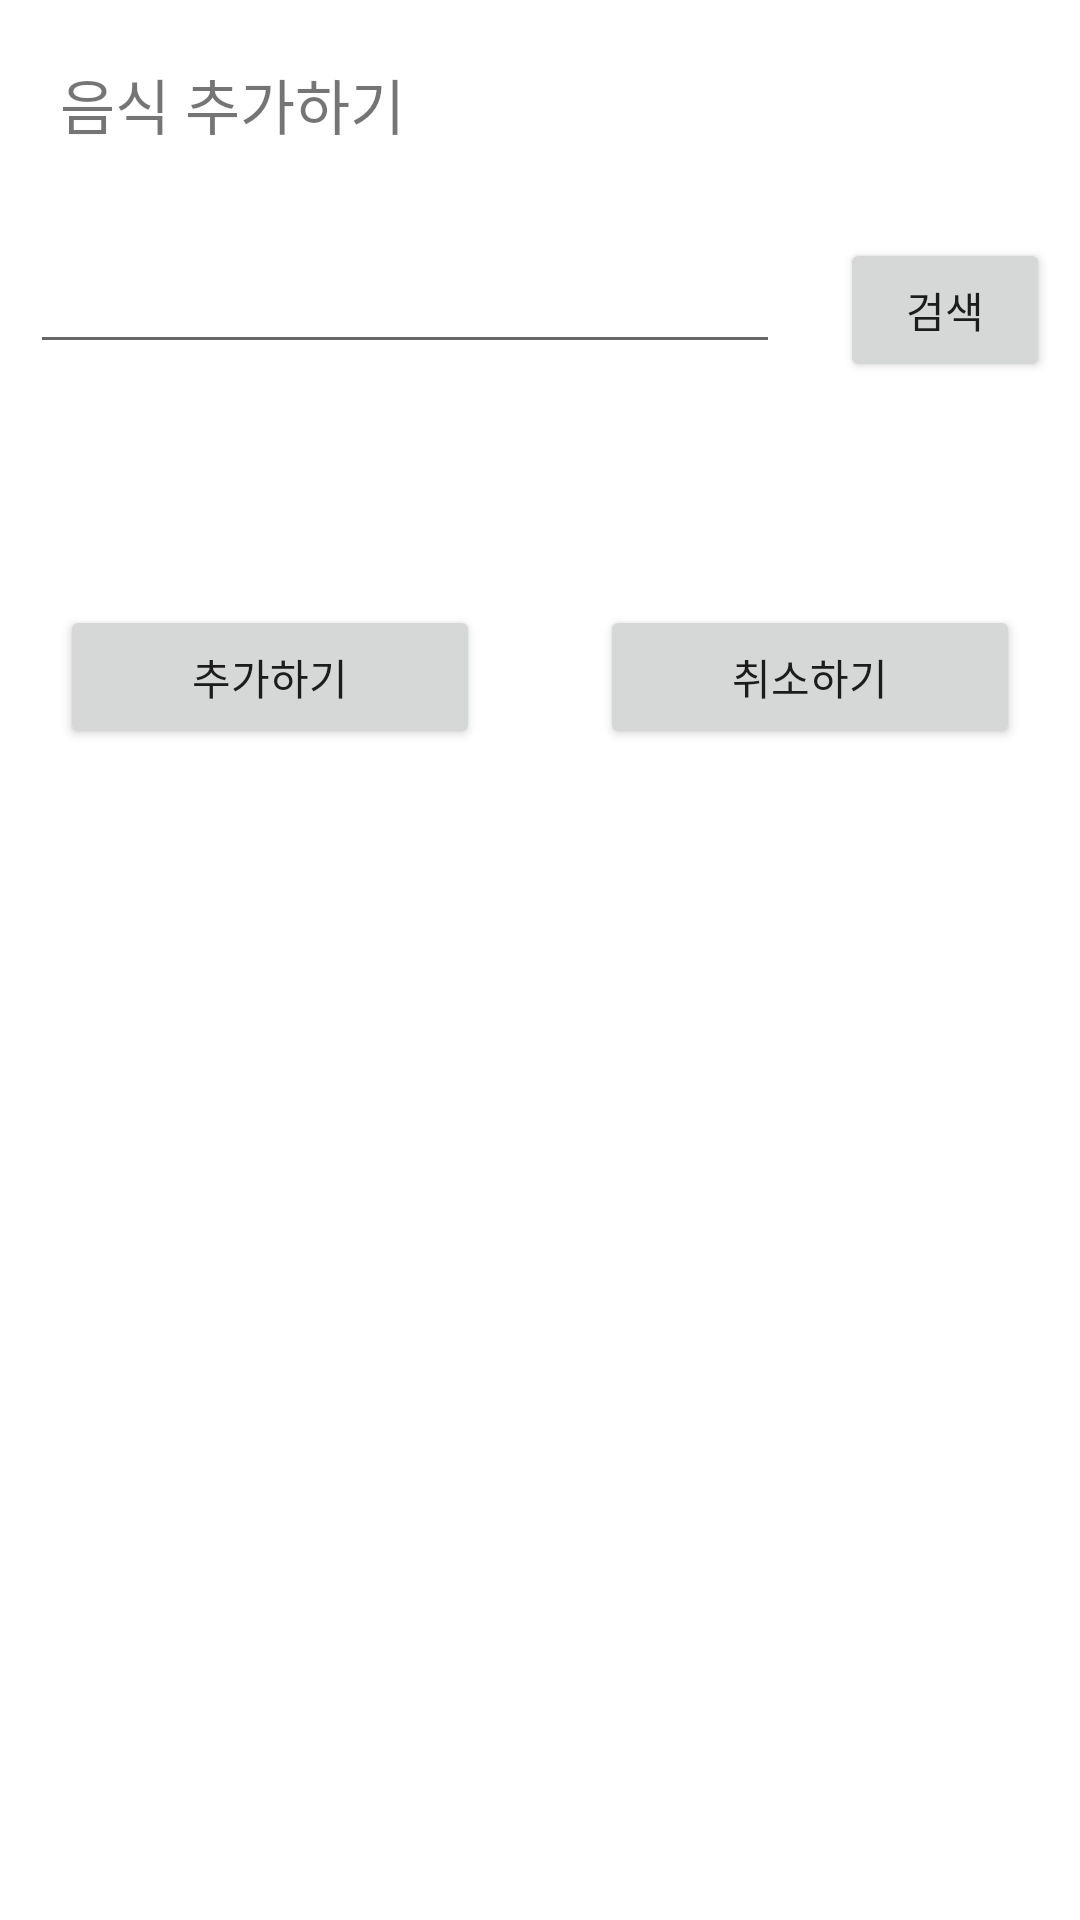

Here is an Android app screen rendered from its layout file. Give the layout XML and the strings, colors and styles it references.
<!-- AndroidManifest.xml: application theme AppTheme -->
<!-- res/layout/dialog_foodsearch.xml -->
<?xml version="1.0" encoding="utf-8"?>
<LinearLayout xmlns:android="http://schemas.android.com/apk/res/android"
    xmlns:tools="http://schemas.android.com/tools"
    android:layout_width="match_parent"
    android:layout_height="match_parent"
    android:orientation="vertical">

    <TextView
        android:layout_width="wrap_content"
        android:layout_height="wrap_content"
        android:layout_margin="20dp"
        android:text="음식 추가하기"
        android:textSize="20dp"/>

    <LinearLayout
        android:layout_width="match_parent"
        android:layout_height="wrap_content"
        android:orientation="horizontal">

        <AutoCompleteTextView
            android:id="@+id/auto_complete_edit_text"
            android:layout_width="250dp"
            android:layout_height="wrap_content"
            android:layout_alignParentTop="true"
            android:layout_margin="10dp"
            android:inputType="text"
            android:maxLines="1" />

        <Button
            android:id="@+id/button"
            android:layout_margin="10dp"
            android:layout_width="100dp"
            android:layout_height="wrap_content"
            android:layout_weight="1"
            android:text="검색" />
    </LinearLayout>

    <TextView
        android:id="@+id/selected_item"
        android:layout_width="400dp"
        android:layout_height="wrap_content"
        android:layout_below="@id/auto_complete_edit_text"
        android:padding="20dp"
        android:textSize="18dp"/>

    <LinearLayout
        android:layout_width="match_parent"
        android:layout_height="match_parent"
        android:orientation="horizontal">

        <Button
            android:id="@+id/dialogOkBtn"
            android:layout_width="wrap_content"
            android:layout_height="wrap_content"
            android:layout_weight="1"
            android:layout_marginLeft="20dp"
            android:layout_marginRight="20dp"
            android:text="추가하기" />

        <Button
            android:id="@+id/dialogCancelBtn"
            android:layout_width="wrap_content"
            android:layout_height="wrap_content"
            android:layout_weight="1"
            android:layout_marginLeft="20dp"
            android:layout_marginRight="20dp"
            android:text="취소하기" />
    </LinearLayout>

</LinearLayout>
<!-- resources referenced by this layout -->
<resources>
  <style name="AppTheme" parent="Theme.MaterialComponents.Light.DarkActionBar">
          
          <item name="colorPrimary">#3E3E4D</item>
          <item name="colorPrimaryVariant">#9b92b3</item>
          <item name="colorOnPrimary">@color/white</item>
          
          <item name="colorSecondary">@color/teal_200</item>
          <item name="colorSecondaryVariant">@color/teal_700</item>
          <item name="colorOnSecondary">@color/black</item>
          
          <item name="android:statusBarColor" tools:targetApi="l">#000000</item>
          
          <item name="windowActionBar">false</item>
          <item name="windowNoTitle">true</item>
      </style>
  <color name="white">#FFFFFFFF</color>
  <color name="teal_200">#FF03DAC5</color>
  <color name="teal_700">#FF018786</color>
  <color name="black">#FF000000</color>
</resources>
